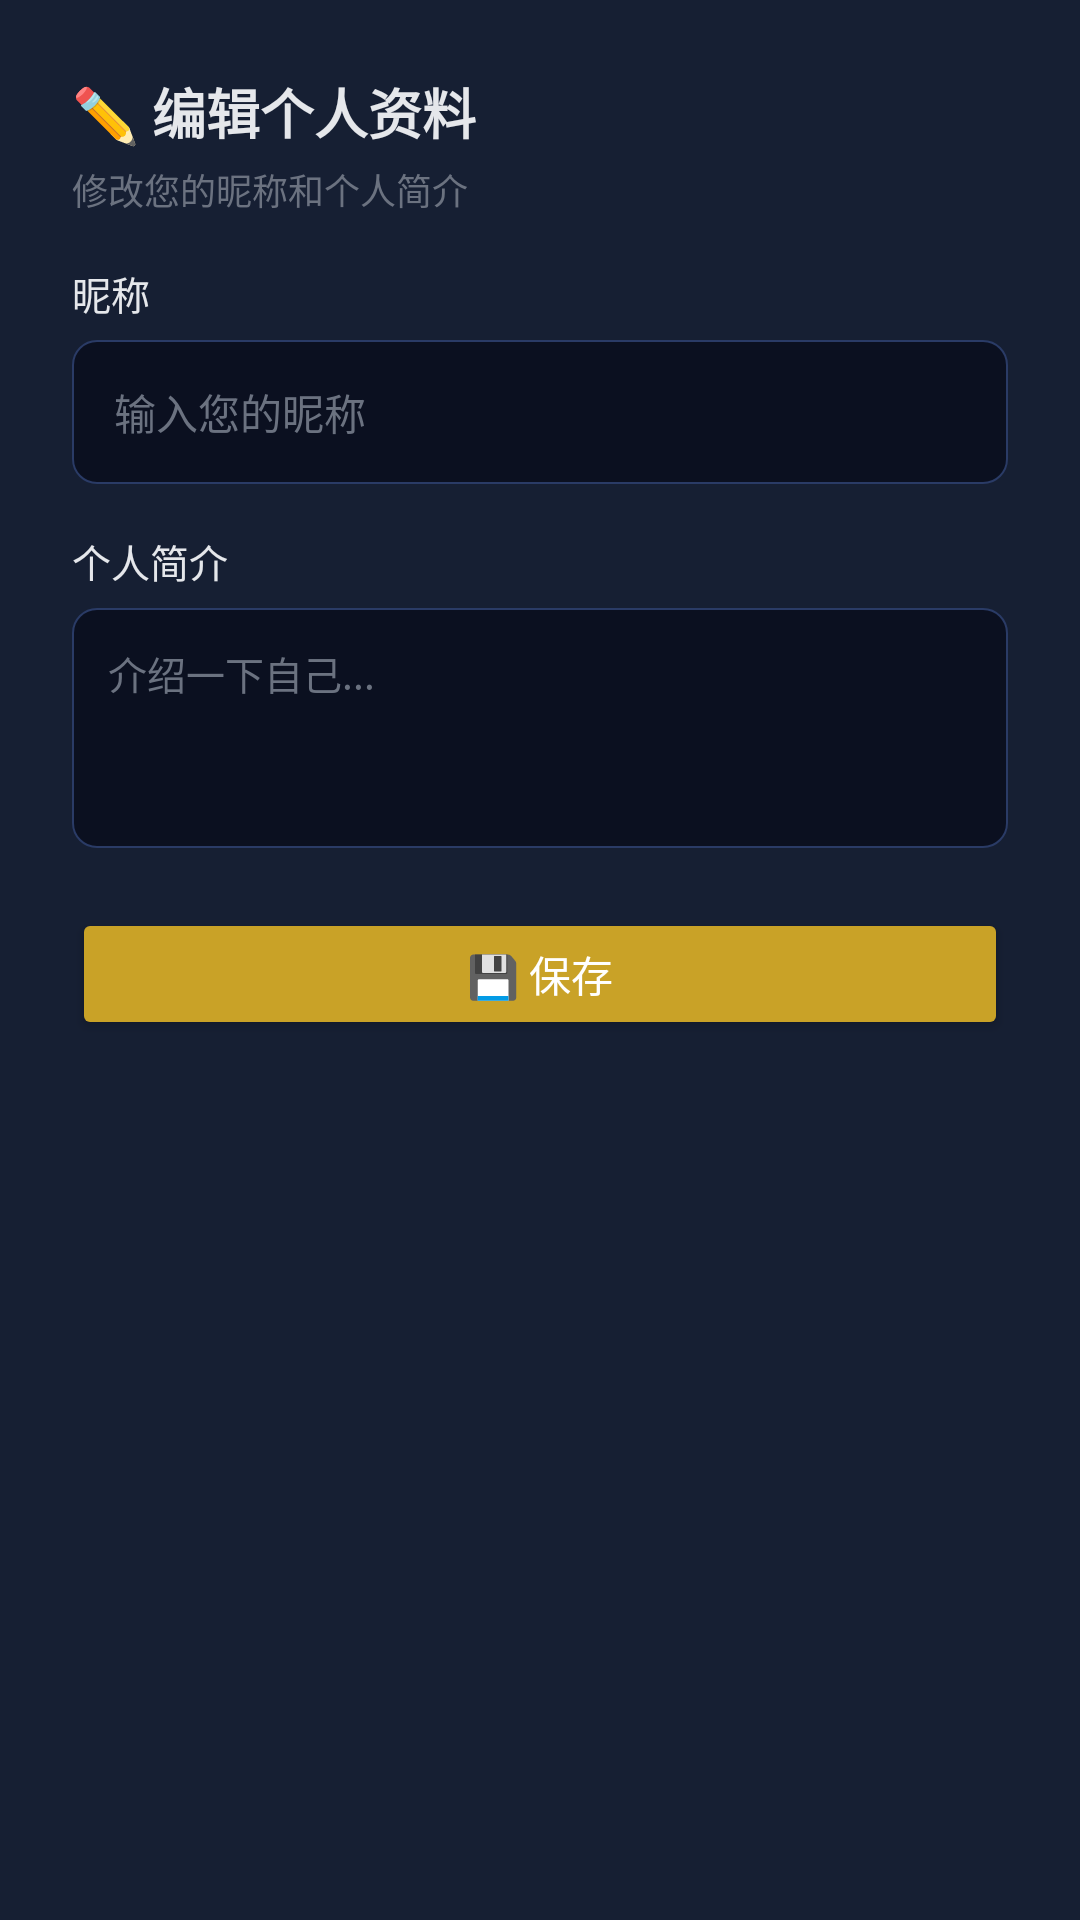

Android layout source for this screen:
<!-- AndroidManifest.xml: application theme Theme.Deepfake_fight -->
<!-- res/layout/dialog_edit_profile.xml -->
<?xml version="1.0" encoding="utf-8"?>
<LinearLayout xmlns:android="http://schemas.android.com/apk/res/android"
    xmlns:app="http://schemas.android.com/apk/res-auto"
    android:layout_width="match_parent"
    android:layout_height="wrap_content"
    android:background="@color/bg_card"
    android:orientation="vertical"
    android:padding="24dp">

    <TextView
        android:layout_width="wrap_content"
        android:layout_height="wrap_content"
        android:text="✏️ 编辑个人资料"
        android:textColor="@color/text_primary"
        android:textSize="18sp"
        android:textStyle="bold" />

    <TextView
        android:layout_width="wrap_content"
        android:layout_height="wrap_content"
        android:layout_marginTop="4dp"
        android:layout_marginBottom="16dp"
        android:text="修改您的昵称和个人简介"
        android:textColor="@color/text_hint"
        android:textSize="12sp" />

    <TextView
        android:layout_width="wrap_content"
        android:layout_height="wrap_content"
        android:text="昵称"
        android:textColor="@color/text_primary"
        android:textSize="13sp" />

    <EditText
        android:id="@+id/et_edit_nickname"
        android:layout_width="match_parent"
        android:layout_height="48dp"
        android:layout_marginTop="6dp"
        android:background="@drawable/card_bg_light"
        android:hint="输入您的昵称"
        android:paddingHorizontal="14dp"
        android:textColor="@color/text_primary"
        android:textColorHint="@color/text_hint"
        android:textSize="14sp" />

    <TextView
        android:layout_width="wrap_content"
        android:layout_height="wrap_content"
        android:layout_marginTop="16dp"
        android:text="个人简介"
        android:textColor="@color/text_primary"
        android:textSize="13sp" />

    <EditText
        android:id="@+id/et_edit_bio"
        android:layout_width="match_parent"
        android:layout_height="80dp"
        android:layout_marginTop="6dp"
        android:background="@drawable/card_bg_light"
        android:gravity="top"
        android:hint="介绍一下自己..."
        android:inputType="textMultiLine"
        android:padding="12dp"
        android:textColor="@color/text_primary"
        android:textColorHint="@color/text_hint"
        android:textSize="13sp" />

    <LinearLayout
        android:layout_width="match_parent"
        android:layout_height="wrap_content"
        android:layout_marginTop="20dp"
        android:orientation="horizontal">

        <Button
            android:id="@+id/btn_save_profile"
            android:layout_width="0dp"
            android:layout_height="44dp"
            android:layout_weight="1"
            android:backgroundTint="@color/accent"
            android:text="💾 保存"
            android:textColor="@color/text_white"
            android:textSize="14sp" />
    </LinearLayout>
</LinearLayout>
<!-- resources referenced by this layout -->
<resources>
  <color name="accent">#FFC9A227</color>
  <color name="bg_card">#FF161F33</color>
  <color name="text_hint">#FF6B7280</color>
  <color name="text_primary">#FFE5E7EB</color>
  <color name="text_white">#FFFFFFFF</color>
  <!-- drawable card_bg_light (drawable) -->
  <?xml version="1.0" encoding="utf-8"?>
  <shape xmlns:android="http://schemas.android.com/apk/res/android"
      android:shape="rectangle">
      <solid android:color="@color/bg_primary" />
      <corners android:radius="8dp" />
      <stroke android:width="0.5dp" android:color="@color/bg_divider" />
  </shape>
  <style name="Theme.Deepfake_fight" parent="Theme.MaterialComponents.Light.NoActionBar">
          <item name="colorPrimary">@color/primary</item>
          <item name="colorPrimaryVariant">@color/primary_dark</item>
          <item name="colorOnPrimary">@color/text_white</item>
          <item name="colorSecondary">@color/accent</item>
          <item name="colorSecondaryVariant">@color/accent_light</item>
          <item name="colorOnSecondary">@color/text_white</item>
          <item name="android:statusBarColor">@color/primary_dark</item>
          <item name="android:windowBackground">@color/bg_primary</item>
          <item name="android:textColorPrimary">@color/text_primary</item>
          <item name="android:textColorSecondary">@color/text_secondary</item>
      </style>
  <color name="bg_primary">#FF0B1020</color>
  <color name="bg_divider">#FF2A3B66</color>
  <color name="primary">#FF0A2540</color>
  <color name="primary_dark">#FF06121F</color>
  <color name="accent_light">#FFD4AF37</color>
  <color name="text_secondary">#FFA8B0BC</color>
</resources>
